Run: headless pygame with SDL's dummy video driver; simulated clock (each Clock.tick advances the game by its frame time, no real sleeping); random seed 0; keys injected as events and as key.get_pressed() state; no mouse input.
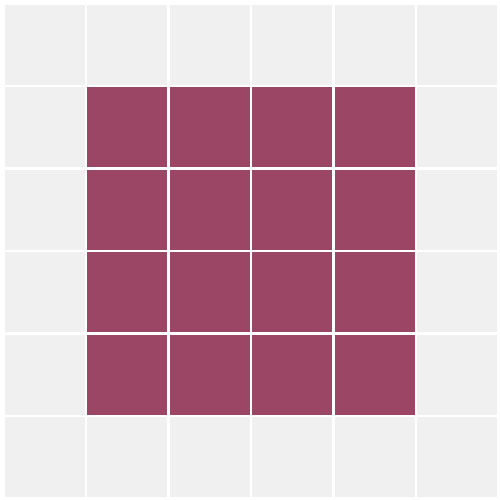
Frame 1 of 4 · flips 1–60 · no input
Frame 2 of 4 · flips 61–180 · tapped SPACE, RETURN · held RIGHT (→), D · screen unchanged from frame 1, image omitted
Frame 3 of 4 · flips 181–300 · held DOWN (↓), S · screen unchanged from frame 2, image omitted
Frame 4 of 4 · flips 301–420 · held LEFT (←), A, UP (↑), W · screen unchanged from frame 3, image omitted

The pygame program that drew these frames:

import pygame

pygame.init()

screen_width    = 500
screen_height   = 500

# Maze info
rows        = 6
columns     = 6
space       = 2
border      = 10
sq_color1   = [155,70,100]
sq_color2   = [240,240,240]
bg_color    = [255,255,255]

# lets first just initialize something
sq_width    = ((screen_width - border/2) / rows) - space
sq_height   = ((screen_height - border/2) / columns) - space

# the squares are well squares so lets take the biggest side
if (screen_width is not screen_height):
    if (screen_width > screen_height):
        sq_width = screen_width / rows
        sq_height = sq_width
    else :
        sq_height = screen_height / columns
        sq_width = sq_height




screen = pygame.display.set_mode([screen_width, screen_height])

class Square:
    def __init__(self, pos, wall, fill, color):
        self.pos = pos
        self.wall = wall
        self.fill = fill
        self.color = color
        self.width = sq_width
        self.draw()
    
    def draw(self):
        x,y = self.pos
        if wall is True:
            self.color = sq_color2
        pygame.draw.rect(screen, self.color, [x, y, self.width, self.width])


running = True
while running:
    for event in pygame.event.get():
        if event.type == pygame.QUIT:
            running = False

    screen.fill((255,255,255))
    
    x = border/2
    for i in range(rows):
        y = border/2
        for j in range(columns):
            wall = False
            if j == 0 or j == columns - 1 or i == 0 or i == rows - 1:
                wall = True
            sq = Square((x,y), wall, False, sq_color1)
            y += space + sq_width
        x += space + sq_width
        

    pygame.display.flip()

pygame.quit()
